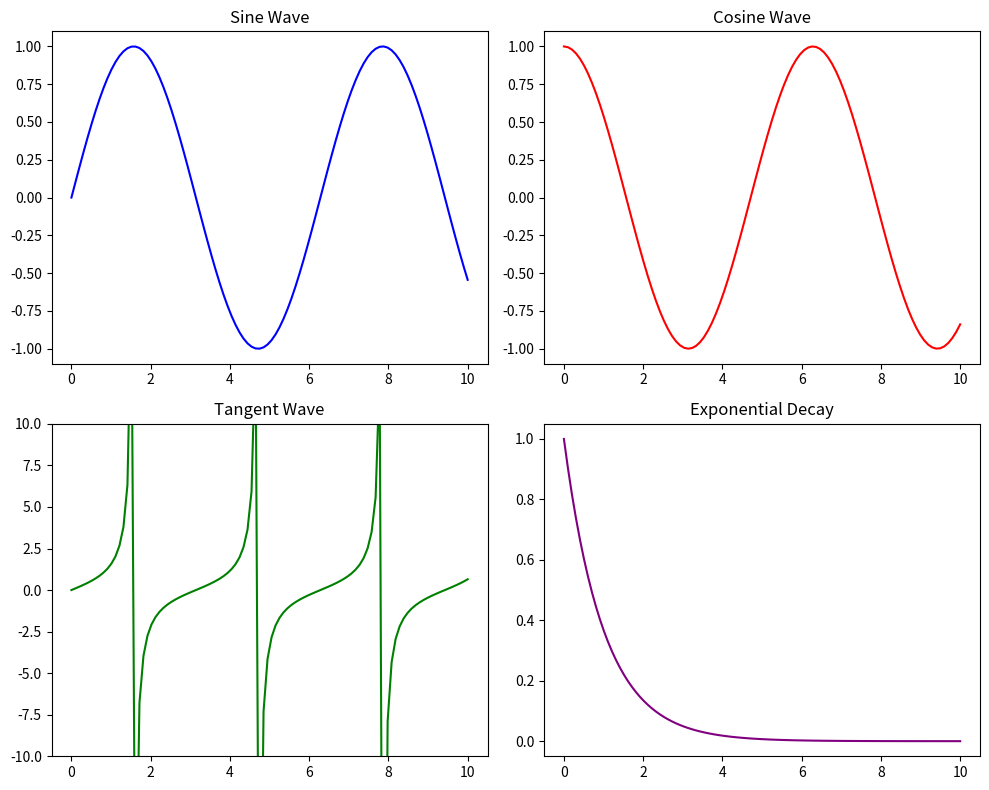

Here is the Python script that generated this plot:
import matplotlib.pyplot as plt
import numpy as np

x = np.linspace(0, 10, 100)

fig, axs = plt.subplots(2, 2, figsize=(10, 8))  # 2 rows, 2 columns

axs[0, 0].plot(x, np.sin(x), color='blue')
axs[0, 0].set_title("Sine Wave")


axs[0, 1].plot(x, np.cos(x), color='red')
axs[0, 1].set_title("Cosine Wave")


axs[1, 0].plot(x, np.tan(x), color='green')
axs[1, 0].set_ylim(-10, 10)  # limit y-axis
axs[1, 0].set_title("Tangent Wave")


axs[1, 1].plot(x, np.exp(-x), color='purple')
axs[1, 1].set_title("Exponential Decay")


plt.tight_layout()


plt.show()
